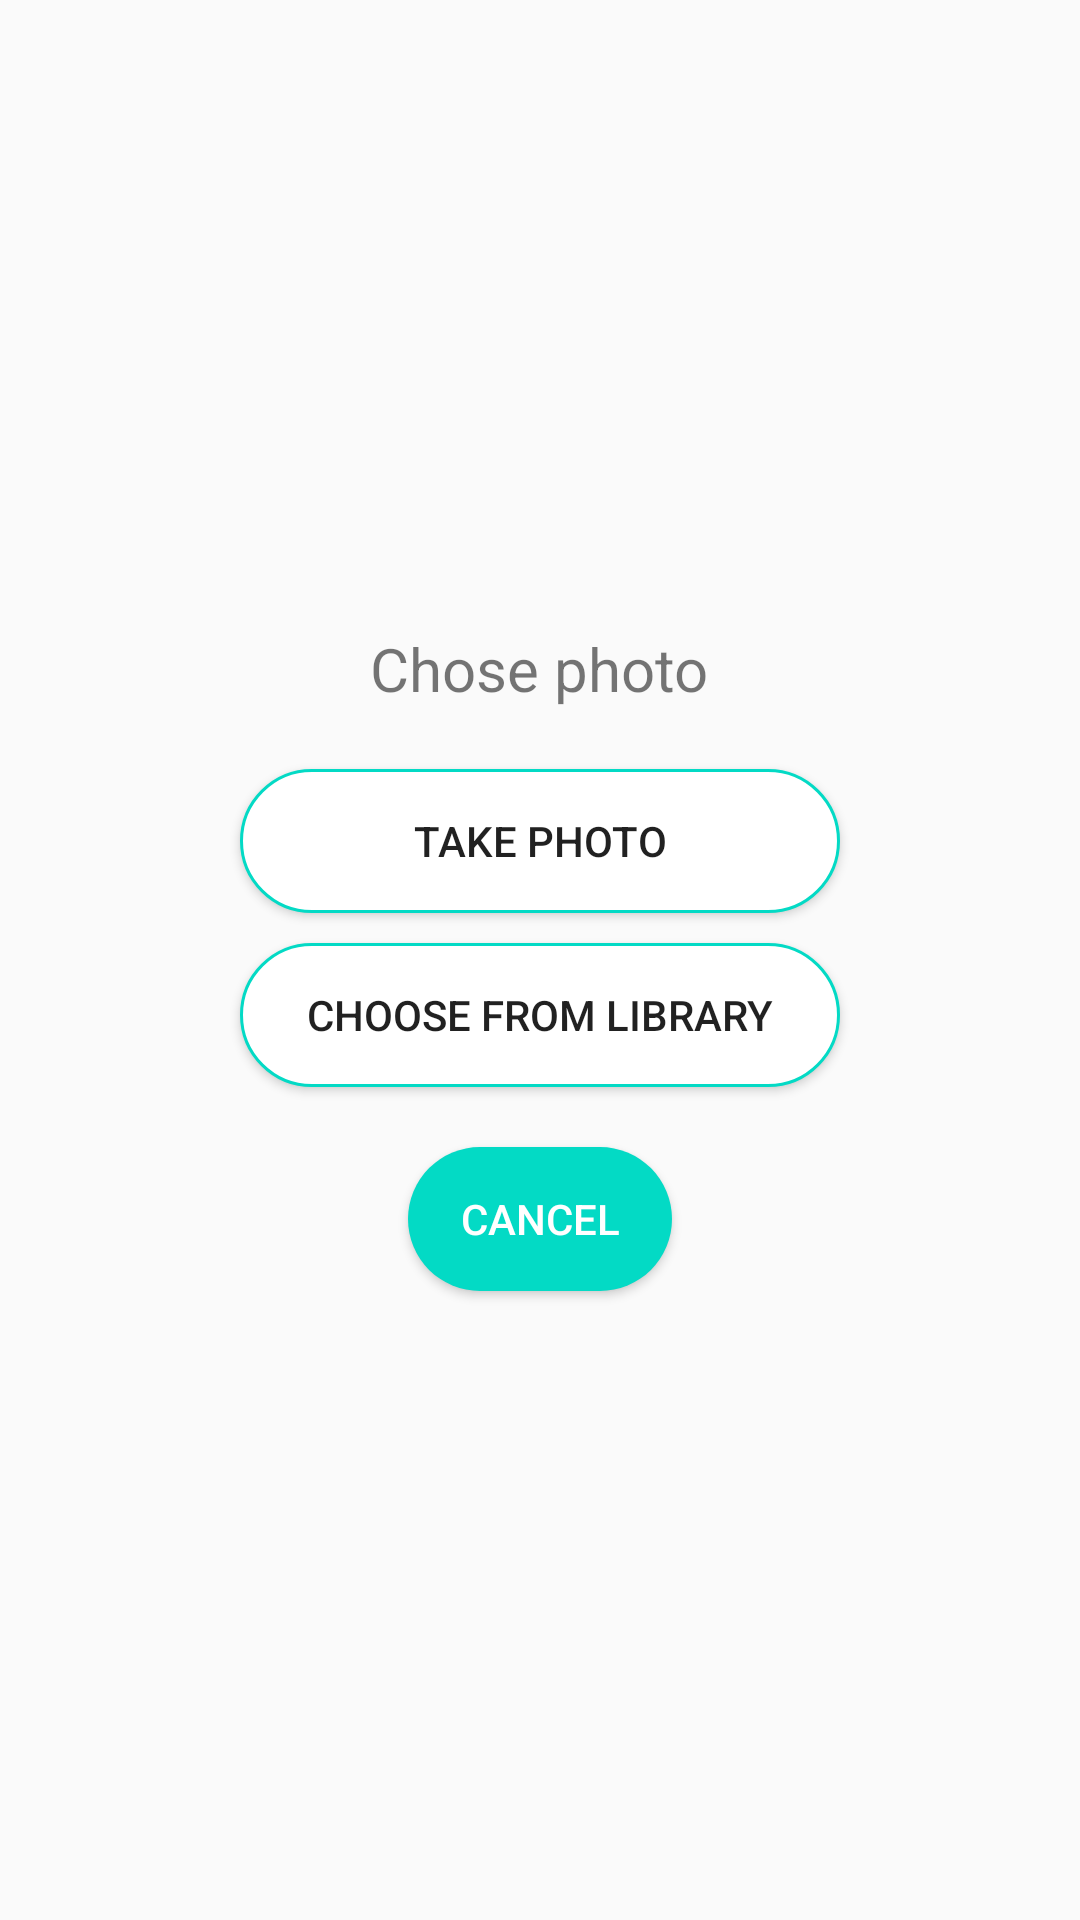

Here is an Android app screen rendered from its layout file. Give the layout XML and the strings, colors and styles it references.
<!-- AndroidManifest.xml: application theme Theme.Quan_ly_thue_xe -->
<!-- res/layout/dig_chose_image.xml -->
<?xml version="1.0" encoding="utf-8"?>
<LinearLayout xmlns:android="http://schemas.android.com/apk/res/android"
    android:layout_width="match_parent"
    android:layout_height="wrap_content"
    android:orientation="vertical"
    android:gravity="center">
    <TextView
        android:layout_width="wrap_content"
        android:layout_height="wrap_content"
        android:text="Chose photo"
        android:textSize="20dp"
        />
    <Button
        android:id="@+id/btnCamera"
        android:layout_width="200dp"
        android:layout_height="wrap_content"
        android:text="take photo"
        android:layout_marginTop="20dp"
        android:background="@drawable/backgroup_button_nocolor"/>
    <Button
        android:id="@+id/btnLibrary"
        android:layout_width="200dp"
        android:layout_height="wrap_content"
        android:text="Choose from library"
        android:layout_marginTop="10dp"
        android:background="@drawable/backgroup_button_nocolor"/>

    <Button
        android:id="@+id/btnCancel"
        android:layout_width="wrap_content"
        android:layout_height="wrap_content"
        android:text="cancel"
        android:textColor="@color/white"
        android:layout_marginTop="20dp"
        android:background="@drawable/backgroup_button_color"/>
</LinearLayout>
<!-- resources referenced by this layout -->
<resources>
  <!-- drawable backgroup_button_color (drawable) -->
  <?xml version="1.0" encoding="utf-8"?>
  <shape xmlns:android="http://schemas.android.com/apk/res/android">
  
      <solid
          android:color="@color/teal_200"
  
          />
  
      <corners
          android:radius="50dp"
          />
  </shape>
  <!-- drawable backgroup_button_nocolor (drawable) -->
  <?xml version="1.0" encoding="utf-8"?>
  <shape xmlns:android="http://schemas.android.com/apk/res/android">
      <solid
          android:color="@color/white"
          />
      <stroke
          android:color="@color/teal_200"
          android:width="1dp"/>
      <corners
          android:radius="50dp"
          />
  
  </shape>
  <style name="Theme.Quan_ly_thue_xe" parent="Theme.AppCompat.DayNight.NoActionBar">
          
          <item name="colorPrimary">@color/purple_500</item>
          <item name="colorPrimaryVariant">@color/purple_700</item>
          <item name="colorOnPrimary">@color/white</item>
          
          <item name="colorSecondary">@color/teal_200</item>
          <item name="colorSecondaryVariant">@color/teal_700</item>
          <item name="colorOnSecondary">@color/black</item>
          
          <item name="android:statusBarColor" tools:targetApi="l">?attr/colorPrimaryVariant</item>
          
      </style>
  <!-- not gathered from this repository: default colours our renderer supplied (Android Studio template values) -->
  <color name="purple_500">#FF6200EE</color>
  <color name="purple_700">#FF3700B3</color>
  <color name="teal_200">#FF03DAC5</color>
  <color name="teal_700">#FF018786</color>
  <color name="black">#FF000000</color>
  <color name="white">#FFFFFFFF</color>
</resources>
